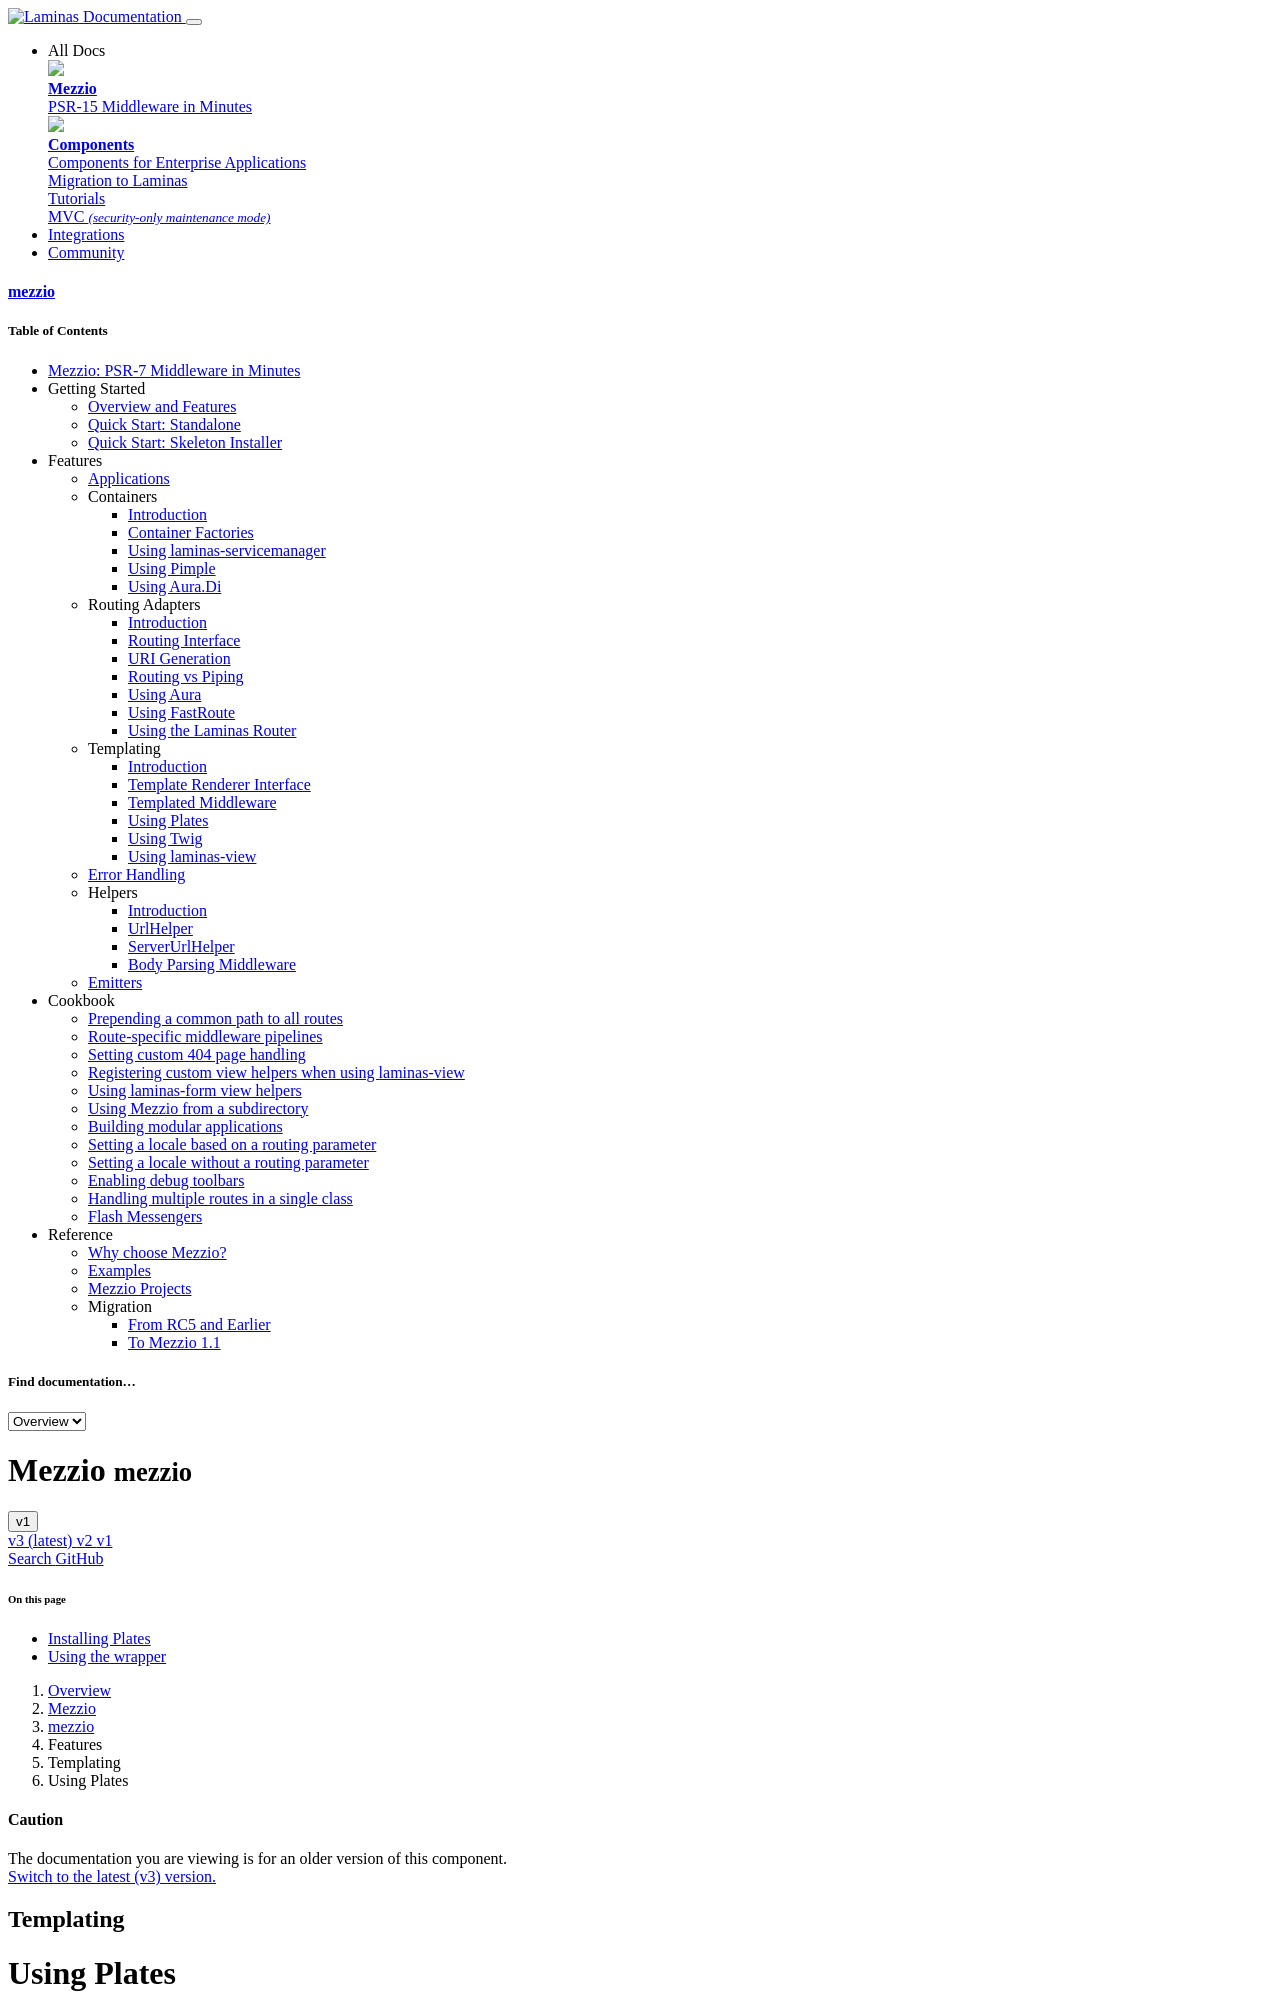

repository: mezzio/mezzio · page: v1/features/template/plates/index.html · generator: mkdocs

# Using Plates

[Plates](https://github.com/thephpleague/plates) is a native PHP template system
maintained by [The League of Extraordinary Packages](http://thephpleague.com).
it provides:

- Layout facilities.
- Template inheritance.
- Helpers for escaping, and the ability to provide custom helper extensions.

We provide a [TemplateRendererInterface](interface.md) wrapper for Plates via
`Mezzio\Plates\PlatesRenderer`.
